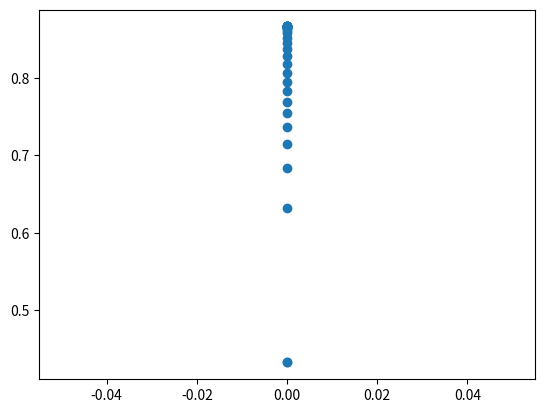

Reproduce this figure in Python.
import matplotlib.pyplot as plt
import numpy as np

r = 1 / 4
s = 1 / 4
t = 1 - r - s

x0 = (r, s, t)

payoff_matrix = np.array([
    [1, 3, 0],
    [0, 1, 3],
    [3, 0, 1]
])

alpha = 1
tau = 1

a = payoff_matrix[0][0]
b = payoff_matrix[0][1]
c = payoff_matrix[0][2]
d = payoff_matrix[1][0]
e = payoff_matrix[1][1]
f = payoff_matrix[1][2]
g = payoff_matrix[2][0]
h = payoff_matrix[2][1]
i = payoff_matrix[2][2]

epsilon = 1 / 10 ** 5

stop = False
max_iterations = 10**5
j = 1

statuses = np.full(shape=[max_iterations, 3], fill_value=-1, dtype=np.float64)
statuses[0] = (r, s, t)

transformations = np.full(shape=[max_iterations, 2], fill_value=-1, dtype=np.float64)
transformations[0] = (-r / 2 + s / 2, -np.sqrt(3) / 2 * (r + s - 1))

while not stop:
    r = statuses[j - 1][0]
    s = statuses[j - 1][1]
    t = statuses[j - 1][2]

    r_numerator = alpha + tau * (a * r)
    s_numerator = alpha + tau * (e * s)
    t_numerator = alpha + tau * (i * t)

    denominator = alpha + tau * (
            (r ** 2) * a + r * (b * s + c * t) + s * (d * r + f * t) + e
            * (s ** 2) + t * (g * r + h * s) + i * (t ** 2)
    )

    statuses[j][0] = r * r_numerator / denominator
    statuses[j][1] = s * s_numerator / denominator
    statuses[j][2] = t * t_numerator / denominator

    transformations[j][0] = -r / 2 + s / 2
    transformations[j][1] = -np.sqrt(3) / 2 * (r + s - 1)

    print(np.sum(statuses[j]))

    # if j % 10 == 0:
    print(f"Iteration {j} has r,s,t -> {statuses[j]} "
              f"and transformation -> {transformations[j]}")

    distance = np.linalg.norm(statuses[j - 1] - statuses[j])
    if distance < epsilon:
        print(f"Stopping at iteration {j} since absolute delta is {distance}, "
              f"which is less that epsilon {epsilon}")
        stop = True

    j += 1

    if j == max_iterations:
        stop = True

print(statuses[j])
print(transformations[:j])

print((transformations[::j][0], transformations[::j][1]))

plt.scatter(transformations[:j,0], transformations[:j,1])
plt.show()
